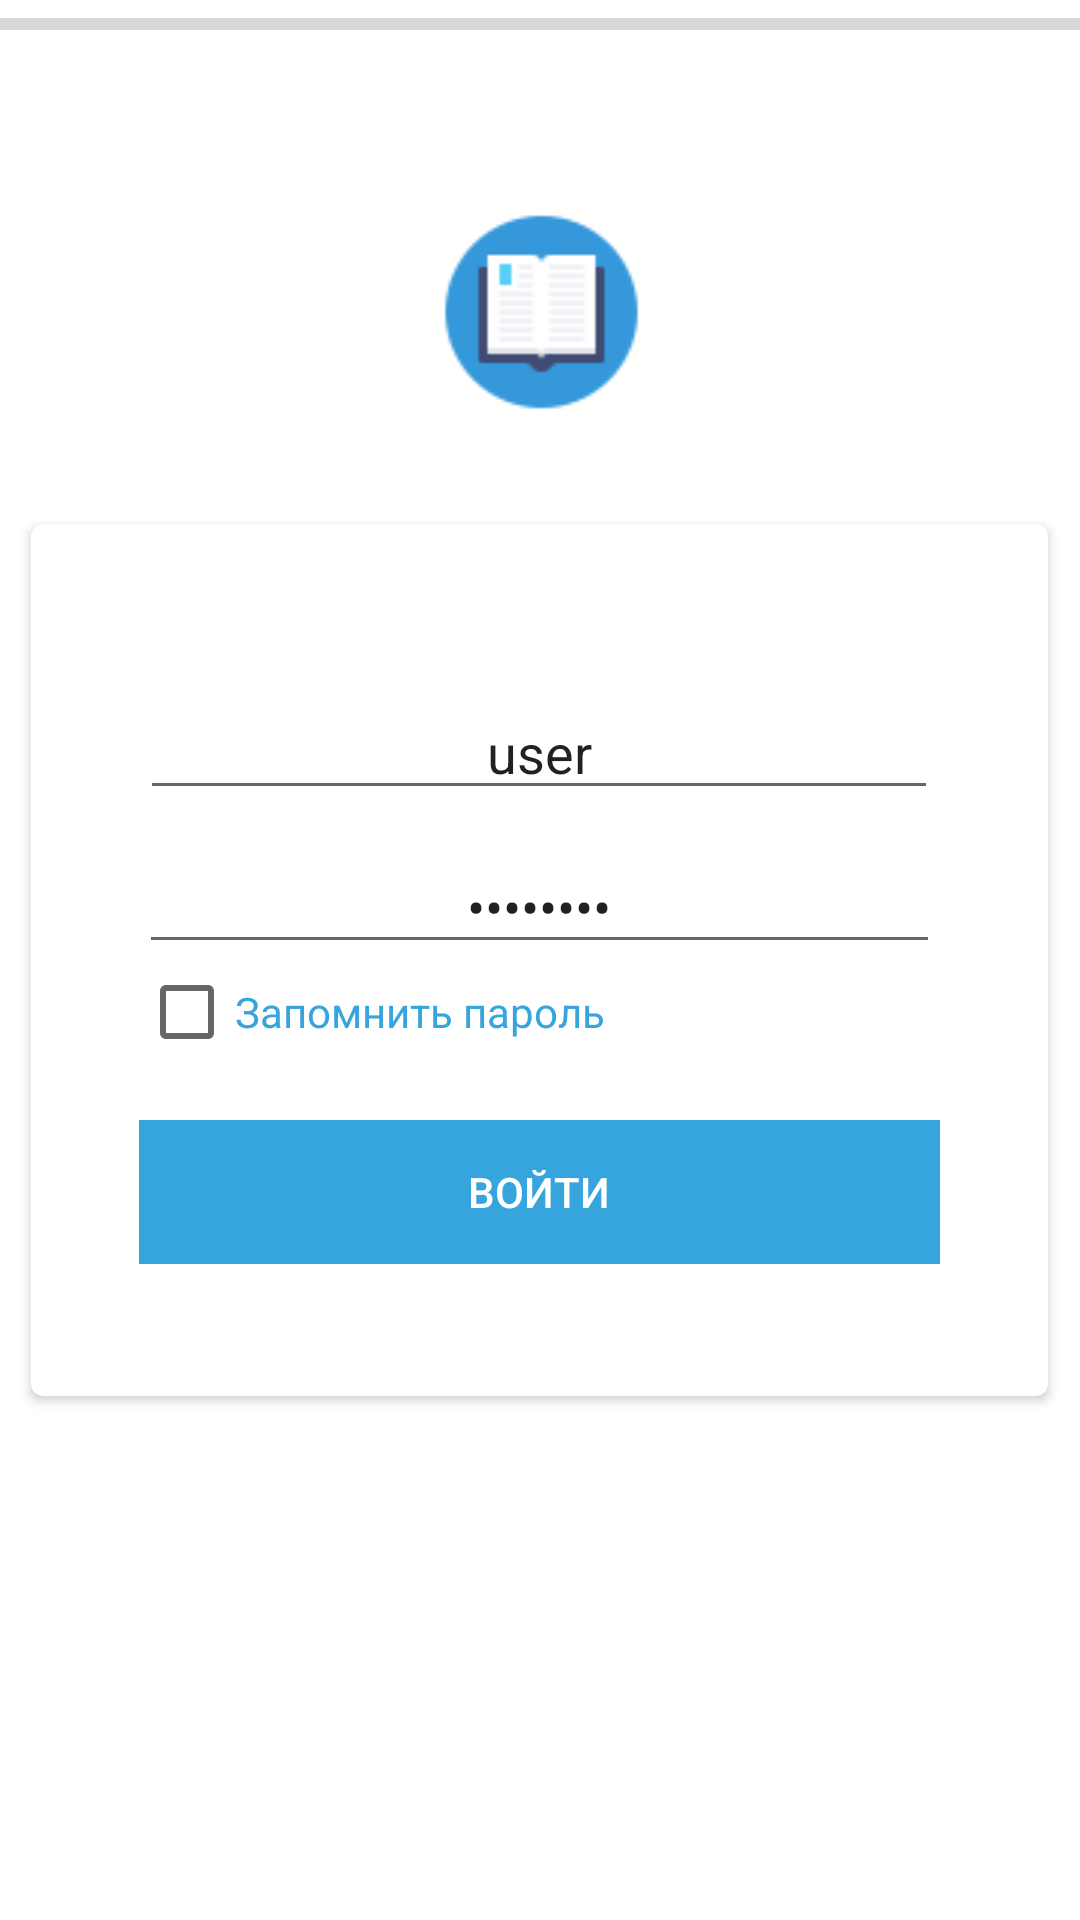

Write the Android layout XML for this screen, with the resource values it uses.
<!-- AndroidManifest.xml: application theme AppTheme -->
<!-- res/layout/log_in.xml -->
<?xml version="1.0" encoding="utf-8"?>
<ScrollView android:layout_width="match_parent"
    android:layout_height="match_parent"
    android:background="#fff"
    android:fillViewport="true"
    xmlns:android="http://schemas.android.com/apk/res/android">

    <RelativeLayout xmlns:android="http://schemas.android.com/apk/res/android"
        xmlns:tools="http://schemas.android.com/tools"
        android:orientation="vertical"
        android:layout_width="match_parent"
        android:background="#fff"
        android:layout_height="wrap_content"
        tools:context="com.null_pointer.diarycloud.LogIn">
    <LinearLayout
android:layout_alignParentTop="true"
        android:layout_centerHorizontal="true"
        android:layout_width="match_parent"
        android:layout_height="wrap_content"
        android:layout_gravity="center"
        android:orientation="vertical">

        <ProgressBar
            style="?android:attr/progressBarStyleHorizontal"
            android:layout_width="match_parent"
            android:layout_height="wrap_content"
            android:id="@+id/login_progress"
            tools:visibility="invisible" />
        <ImageView
            android:layout_width="80dp"
            android:layout_marginTop="50dp"
            android:layout_height="match_parent"
            android:maxWidth="80dp"
            android:layout_gravity="center"

            android:src="@drawable/main_icon"/>
    </LinearLayout>
        <android.support.v7.widget.CardView android:layout_gravity="center"
            android:layout_width="wrap_content"
            android:layout_height="wrap_content"
            android:layout_margin="10dp"
            android:layout_centerInParent="true"
            android:padding="2dip"
            card_view:cardCornerRadius="4dp"
            style="@style/MyCardViewStyle"
            xmlns:android="http://schemas.android.com/apk/res/android"
            xmlns:card_view="http://schemas.android.com/apk/res-auto">
    <LinearLayout
        android:layout_height="wrap_content"
        android:padding="20dp"
        android:layout_centerInParent="true"
        android:orientation="vertical"
        android:layout_width="wrap_content">

        <EditText
            android:id="@+id/etLogin"
            android:hint="@string/username"
            android:layout_width="266dp"
            android:layout_height="wrap_content"
            android:layout_gravity="center_horizontal"
            android:layout_marginTop="@dimen/etMainTM"
            android:text="user"
            android:textAlignment="center"
            android:textColorHighlight="@color/main__color_main"
            android:inputType="text"/>
        <EditText
            android:id="@+id/etPassword"
            android:hint="@string/password"
            android:layout_width="267dp"
            android:layout_height="wrap_content"
            android:layout_gravity="center_horizontal"
            android:layout_marginTop="@dimen/etMainTM"
            android:textAlignment="center"
            android:text="password"
            android:textColorHighlight="@color/main__color_main"
            android:inputType="textPassword"/>

        <CheckBox
            android:textColor="@color/main__color_main"
            android:id="@+id/keep_signed_in"
            android:layout_width="267dp"
            android:layout_height="wrap_content"
            android:layout_gravity="center"

            android:text="@string/keep_me_signed_in" />

        <Button
            android:id="@+id/btnOk"
            android:layout_width="267dp"
            android:layout_height="wrap_content"
            android:layout_gravity="center"
            android:textColor="#fff"
            android:background="@color/main__color_main"
            style="?android:attr/borderlessButtonStyle"
            android:layout_marginTop="@dimen/btnOkTM"
            android:text="@string/ok"/>
    </LinearLayout>
</android.support.v7.widget.CardView>

    </RelativeLayout>
</ScrollView>
<!-- resources referenced by this layout -->
<resources>
  <color name="main__color_main">#37A5DD</color>
  <dimen name="btnOkTM">20dp</dimen>
  <dimen name="etMainTM">10dp</dimen>
  <!-- drawable main_icon: png bitmap (drawable, 3018 bytes) -->
  <string name="keep_me_signed_in">Запомнить пароль</string>
  <string name="ok">Войти</string>
  <string name="password">Пароль</string>
  <string name="username">Имя пользователя</string>
  <style name="MyCardViewStyle" parent="Theme.AppCompat.Light">
          <item name="cardCornerRadius">2dp</item>
          <item name="cardElevation">2dp</item>
          <item name="contentPaddingBottom">24dp</item>
          <item name="contentPaddingTop">24dp</item>
          <item name="contentPaddingLeft">16dp</item>
          <item name="contentPaddingRight">16dp</item>
          <item name="cardBackgroundColor">#fff</item>
      </style>
  <style name="AppTheme" parent="Theme.AppCompat.Light">
          
          <item name="colorPrimary">@color/colorPrimary</item>
          <item name="colorPrimaryDark">@color/colorPrimaryDark</item>
          <item name="colorAccent">@color/backgroundMessage</item>
          
          
          <item name="drawerArrowStyle">@style/MyDrawerArrowToggle</item>
  
      </style>
  <color name="colorPrimary">#3F51B5</color>
  <color name="colorPrimaryDark">#303F9F</color>
  <color name="backgroundMessage">#5B9BD5</color>
  <style name="MyDrawerArrowToggle" parent="Widget.AppCompat.DrawerArrowToggle">
          <item name="color">#fff</item>
      </style>
</resources>
